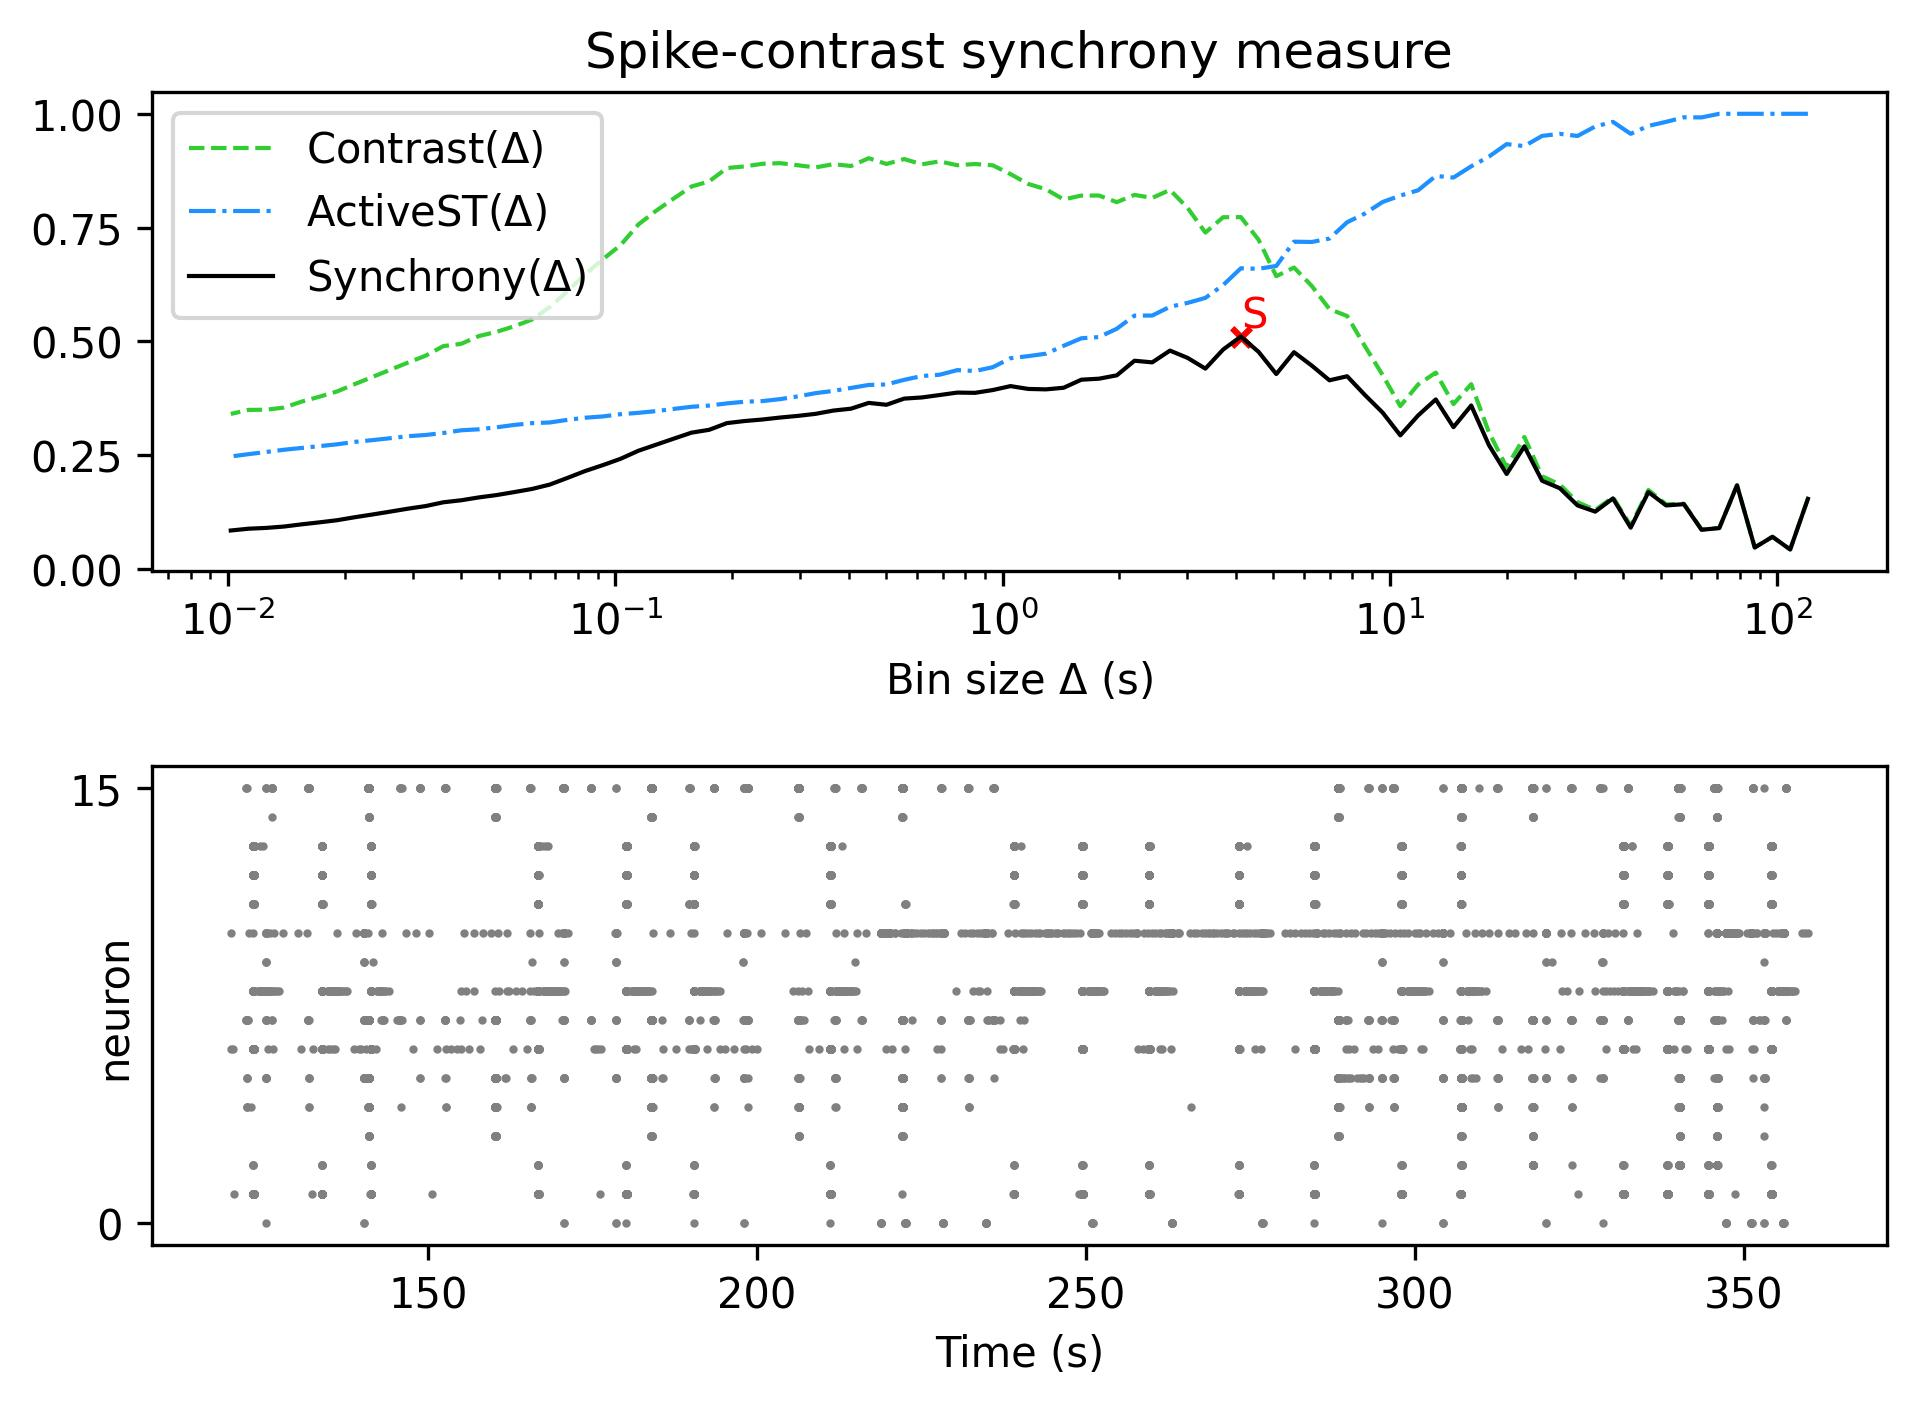

Values plotted in this chart, from the file beside it:
, Spike-contrast (120.0 s), Spike-contrast (108.0 s), Spike-contrast (97.2 s), Spike-contrast (87.48 s), Spike-contrast (78.732 s), Spike-contrast (70.859 s), Spike-contrast (63.773 s), Spike-contrast (57.396 s), Spike-contrast (51.656 s), Spike-contrast (46.49 s), Spike-contrast (41.841 s), Spike-contrast (37.657 s), Spike-contrast (33.892 s), Spike-contrast (30.502 s), Spike-contrast (27.452 s), Spike-contrast (24.707 s), Spike-contrast (22.236 s), Spike-contrast (20.013 s), Spike-contrast (18.011 s), Spike-contrast (16.21 s), Spike-contrast (14.589 s), Spike-contrast (13.13 s), Spike-contrast (11.817 s)
0, 0.1535, 0.04219, 0.07008, 0.04655, 0.1832, 0.08931, 0.08546, 0.1418, 0.139, 0.1684, 0.09016, 0.1545, 0.1254, 0.1391, 0.1769, 0.1933, 0.2689, 0.2081, 0.2716, 0.3587, 0.3111, 0.3721, 0.3366
